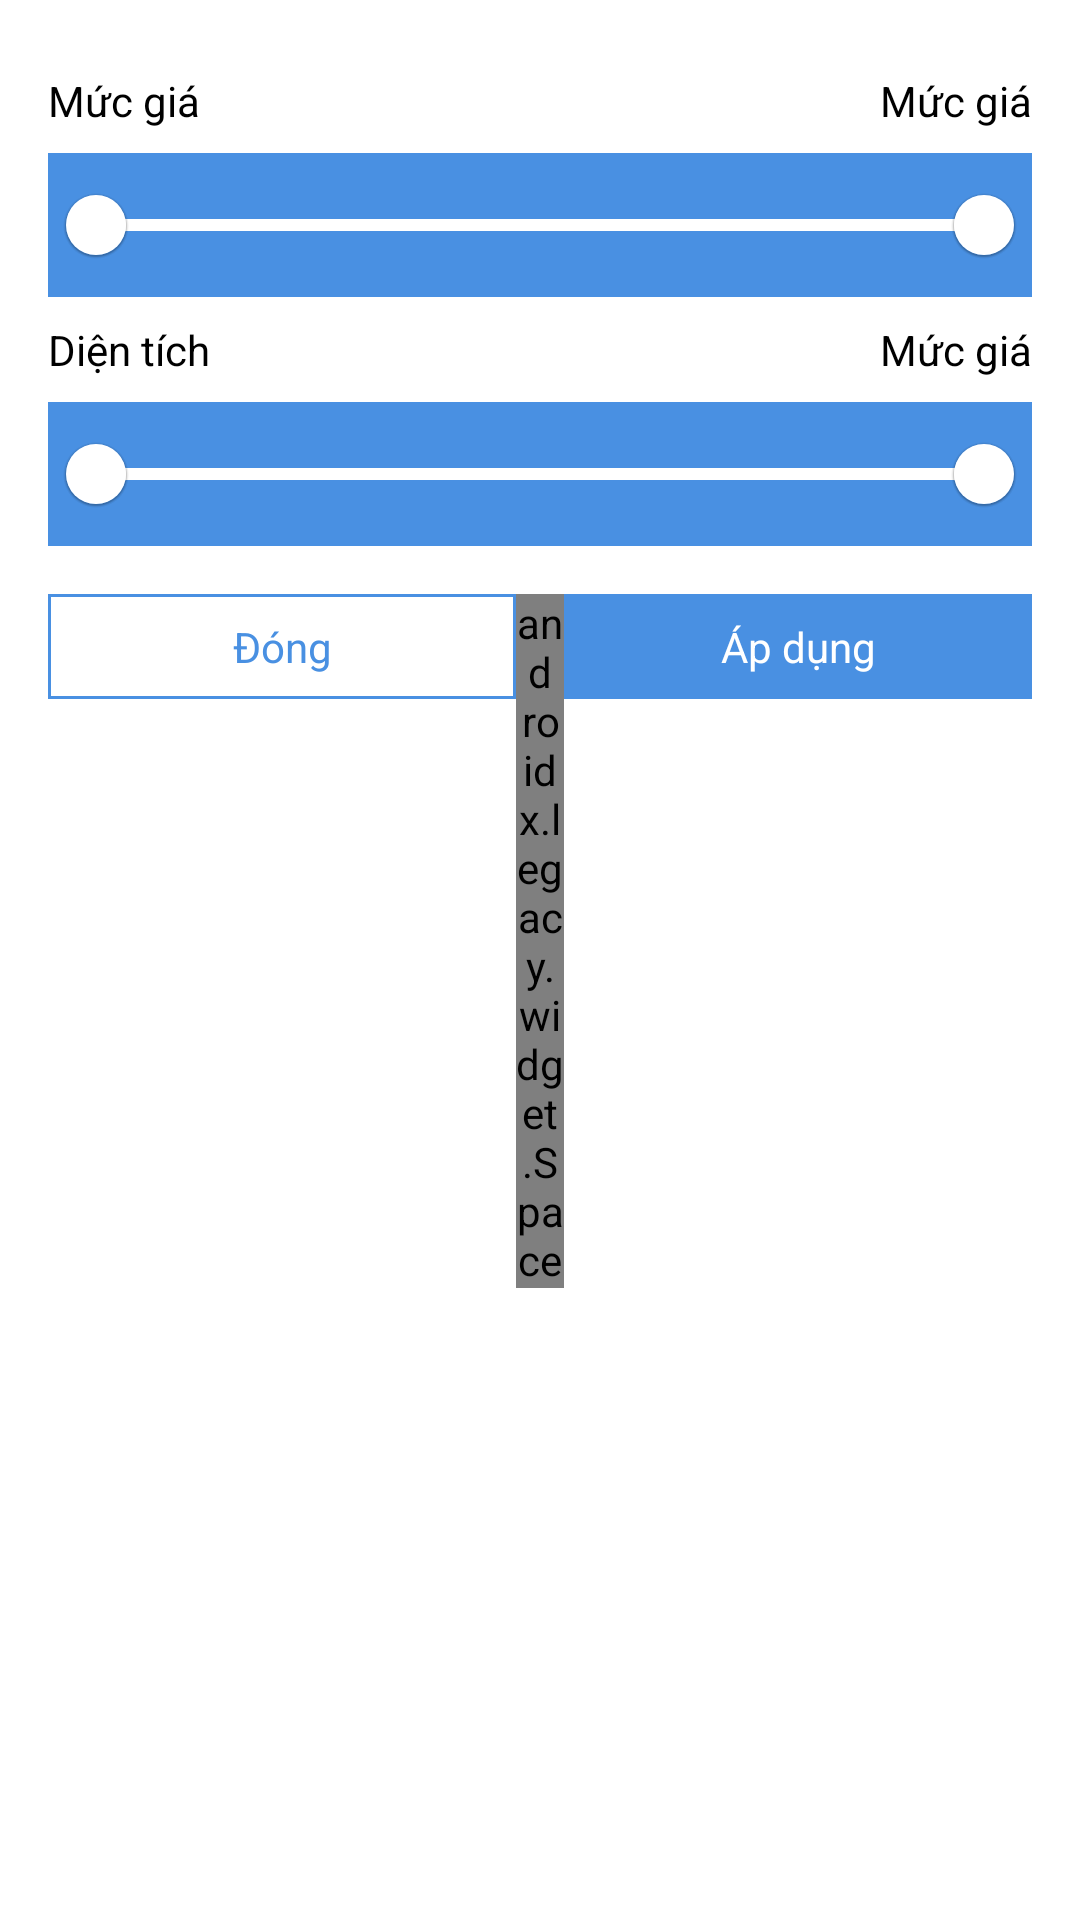

The Android layout XML behind this screen, and the referenced resources:
<!-- AndroidManifest.xml: application theme Theme.PhongTro -->
<!-- res/layout/fragment_filter_bottom_sheet.xml -->
<?xml version="1.0" encoding="utf-8"?>
<androidx.appcompat.widget.LinearLayoutCompat xmlns:android="http://schemas.android.com/apk/res/android"
    xmlns:app="http://schemas.android.com/apk/res-auto"
    xmlns:tools="http://schemas.android.com/tools"
    android:layout_width="match_parent"
    android:layout_height="match_parent"
    android:background="@color/white"
    android:orientation="vertical"
    android:padding="16dp"
    tools:context=".presentation.search.dialog.FilterBottomSheet">





































































































































    <androidx.appcompat.widget.LinearLayoutCompat
        android:layout_width="match_parent"
        android:layout_height="wrap_content"
        android:layout_marginTop="8dp"
        android:orientation="horizontal">

        <androidx.appcompat.widget.AppCompatTextView
            android:layout_width="wrap_content"
            android:layout_height="wrap_content"
            android:textColor="@color/black"
            android:text="@string/price" />

        <androidx.appcompat.widget.AppCompatTextView
            android:id="@+id/priceRangeTv"
            android:layout_width="0dp"
            android:layout_height="wrap_content"
            android:layout_weight="1"
            android:gravity="end"
            android:textColor="@color/black"
            android:text="@string/price" />

    </androidx.appcompat.widget.LinearLayoutCompat>

    <com.google.android.material.slider.RangeSlider
        android:id="@+id/priceRangeSlider"
        android:layout_width="match_parent"
        android:layout_height="wrap_content"
        android:valueFrom="1.0"
        android:valueTo="20.0"
        android:layout_marginTop="8dp"
        android:background="@color/main"
        app:values="@array/price_range"/>

    <androidx.appcompat.widget.LinearLayoutCompat
        android:layout_width="match_parent"
        android:layout_height="wrap_content"
        android:layout_marginTop="8dp"
        android:orientation="horizontal">

        <androidx.appcompat.widget.AppCompatTextView
            android:layout_width="wrap_content"
            android:layout_height="wrap_content"
            android:textColor="@color/black"
            android:text="@string/size" />

        <androidx.appcompat.widget.AppCompatTextView
            android:id="@+id/sizeTv"
            android:layout_width="0dp"
            android:layout_height="wrap_content"
            android:textColor="@color/black"
            android:layout_weight="1"
            android:gravity="end"
            android:text="@string/price" />

    </androidx.appcompat.widget.LinearLayoutCompat>

    <com.google.android.material.slider.RangeSlider
        android:id="@+id/areaRangeSlider"
        android:layout_width="match_parent"
        android:layout_height="wrap_content"
        android:valueFrom="10.0"
        android:valueTo="100.0"
        android:layout_marginTop="8dp"
        android:background="@color/main"
        app:values="@array/size_range"/>

    <androidx.appcompat.widget.LinearLayoutCompat
        android:layout_width="match_parent"
        android:layout_height="wrap_content"
        android:layout_marginTop="16dp"
        android:orientation="horizontal">

        <androidx.appcompat.widget.AppCompatTextView
            android:id="@+id/tvCancel"
            android:layout_width="0dp"
            android:layout_height="wrap_content"
            android:layout_weight="1"
            android:paddingVertical="8dp"
            android:gravity="center"
            android:textColor="@color/main"
            android:background="@drawable/bg_blue_stroke"
            android:text="@string/dong"/>

        <androidx.legacy.widget.Space
            android:layout_width="16dp"
            android:layout_height="wrap_content"/>

        <androidx.appcompat.widget.AppCompatTextView
            android:id="@+id/tvApply"
            android:layout_width="0dp"
            android:layout_height="wrap_content"
            android:layout_weight="1"
            android:gravity="center"
            android:background="@color/main"
            android:textColor="@color/white"
            android:paddingVertical="8dp"
            android:text="@string/apdung"/>
    </androidx.appcompat.widget.LinearLayoutCompat>

</androidx.appcompat.widget.LinearLayoutCompat>
<!-- resources referenced by this layout -->
<resources>
  <array name="price_range">
          <item>1.0</item>
          <item>20.0</item>
      </array>
  <array name="size_range">
          <item>10.0</item>
          <item>100.0</item>
      </array>
  <color name="black">#000000</color>
  <color name="main">#4990e2</color>
  <color name="white">#ffffff</color>
  <!-- drawable bg_blue_stroke (drawable) -->
  <?xml version="1.0" encoding="utf-8"?>
  <shape xmlns:android="http://schemas.android.com/apk/res/android">
      <solid android:color="@color/white"/>
      <stroke
          android:width="1dp"
          android:color="@color/main"/>
  </shape>
  <!-- drawable bg_filter_selector (drawable) -->
  <?xml version="1.0" encoding="utf-8"?>
  <shape xmlns:android="http://schemas.android.com/apk/res/android"
      android:shape="rectangle">
      <solid android:color="@color/main" />
      <corners android:radius="6dp" />
      <stroke
          android:width="1dp"
          android:color="@color/main" />
  </shape>
  <!-- drawable bg_tab_state (drawable) -->
  <?xml version="1.0" encoding="utf-8"?>
  <selector xmlns:android="http://schemas.android.com/apk/res/android">
      <item android:state_selected="false">
          <shape>
              <corners android:radius="6dp" />
              <solid android:color="@color/white" />
              <stroke
                  android:width="1dp"
                  android:color="@color/main" />
          </shape>
      </item>
      <item android:state_selected="true">
          <shape>
              <corners android:radius="6dp" />
              <solid android:color="@color/main" />
              <stroke
                  android:width="1dp"
                  android:color="@color/main" />
          </shape>
      </item>
  </selector>
  <string name="all">Tất cả</string>
  <string name="apdung">Áp dụng</string>
  <string name="dong">Đóng</string>
  <string name="emptyroom">Phòng cho thuê</string>
  <string name="giatucaoxuongthap">Giá giảm dần</string>
  <string name="giatuthaplencao">Giá tăng dần</string>
  <string name="price">Mức giá</string>
  <string name="share_rooms">Phòng ở ghép, KTX</string>
  <string name="size">Diện tích</string>
  <string name="sortprice">Sắp xếp theo</string>
  <string name="time_lasted">Mới nhất</string>
  <string name="typeroom">Loại phòng</string>
  <style name="Theme.PhongTro" parent="Base.Theme.PhongTro" />
  <style name="Base.Theme.PhongTro" parent="Theme.MaterialComponents.Light.NoActionBar">
          <item name="colorPrimary">@color/white</item>
          <item name="colorOnSurface">@color/main</item>
          <item name="colorPrimaryContainer">@color/main</item>
          <item name="android:statusBarColor">@android:color/transparent</item>
      </style>
</resources>
